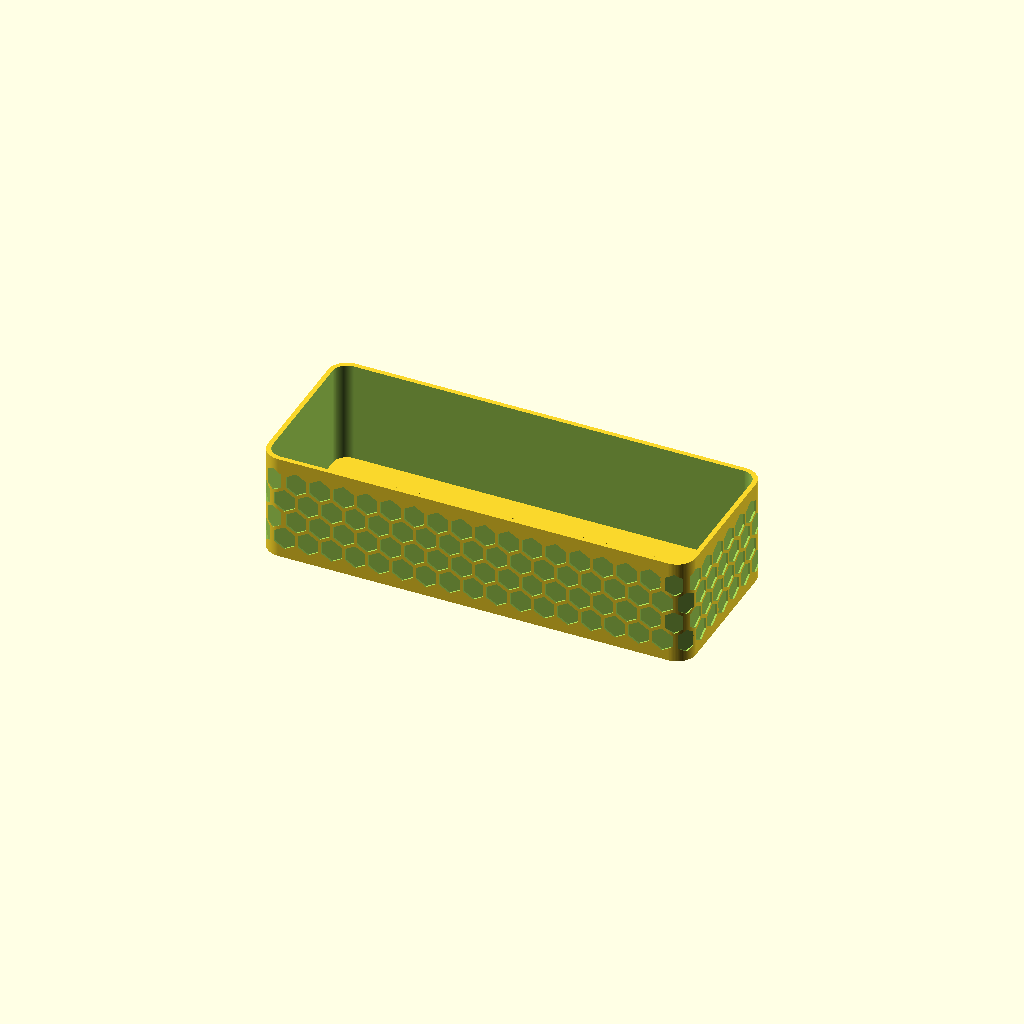
Cell 1: the model at its default parameters.
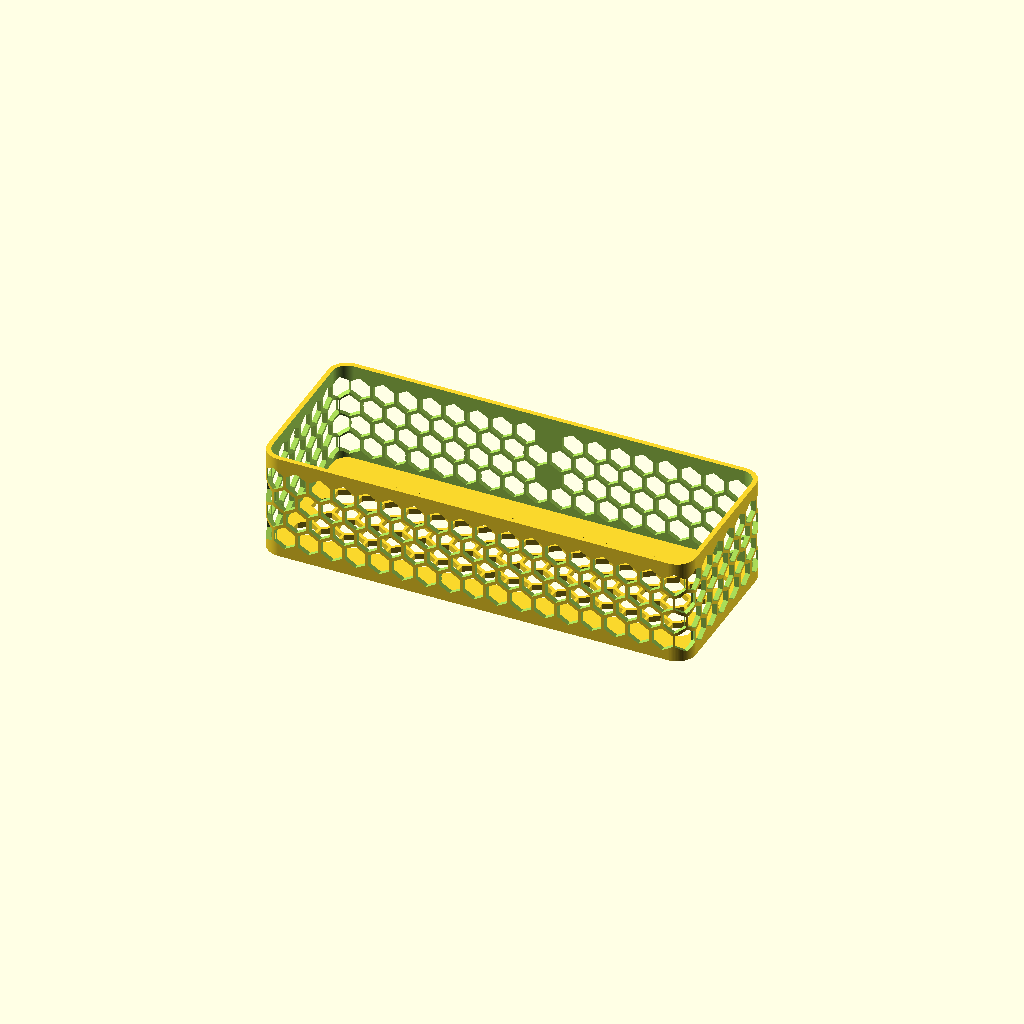
Cell 2 — side_hex_through_holes set to true, the other parameters unchanged.
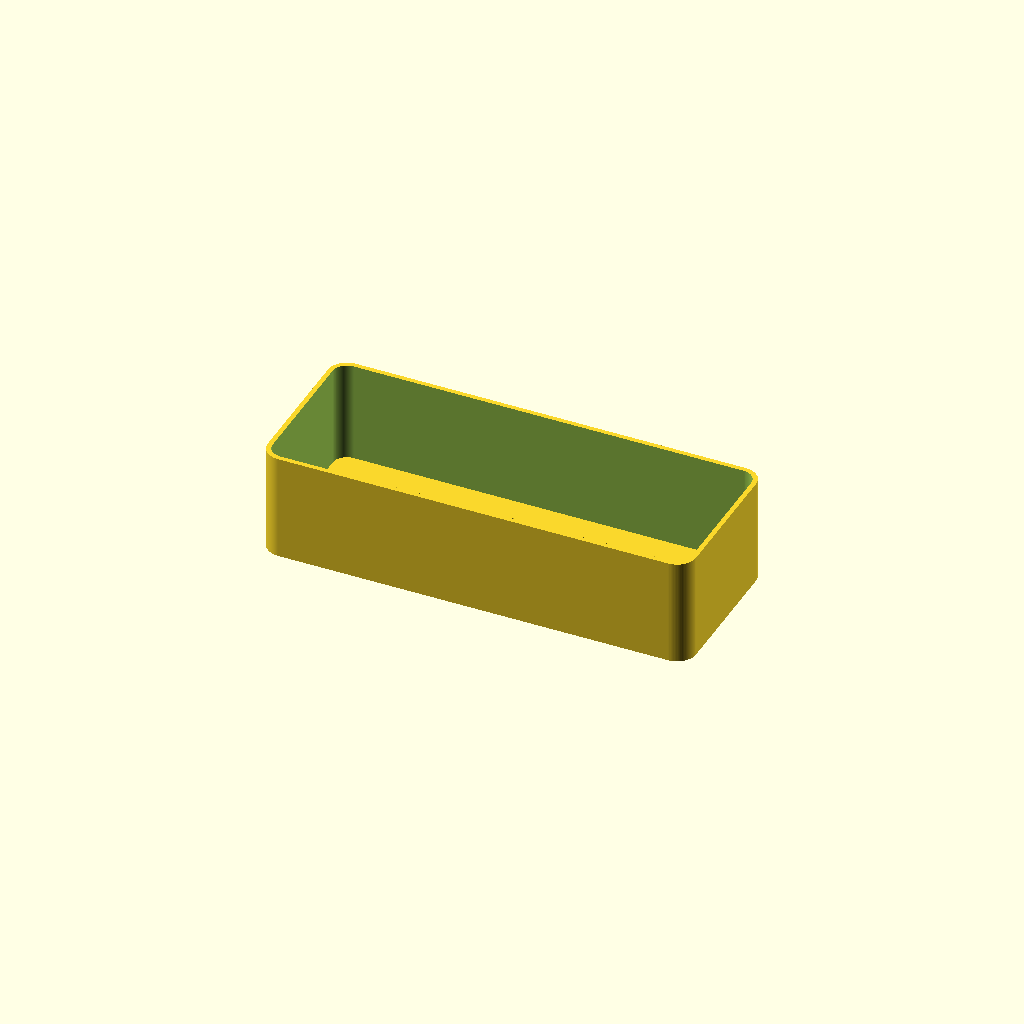
Cell 3 — side_walls_have_hex_pattern set to false, the other parameters unchanged.
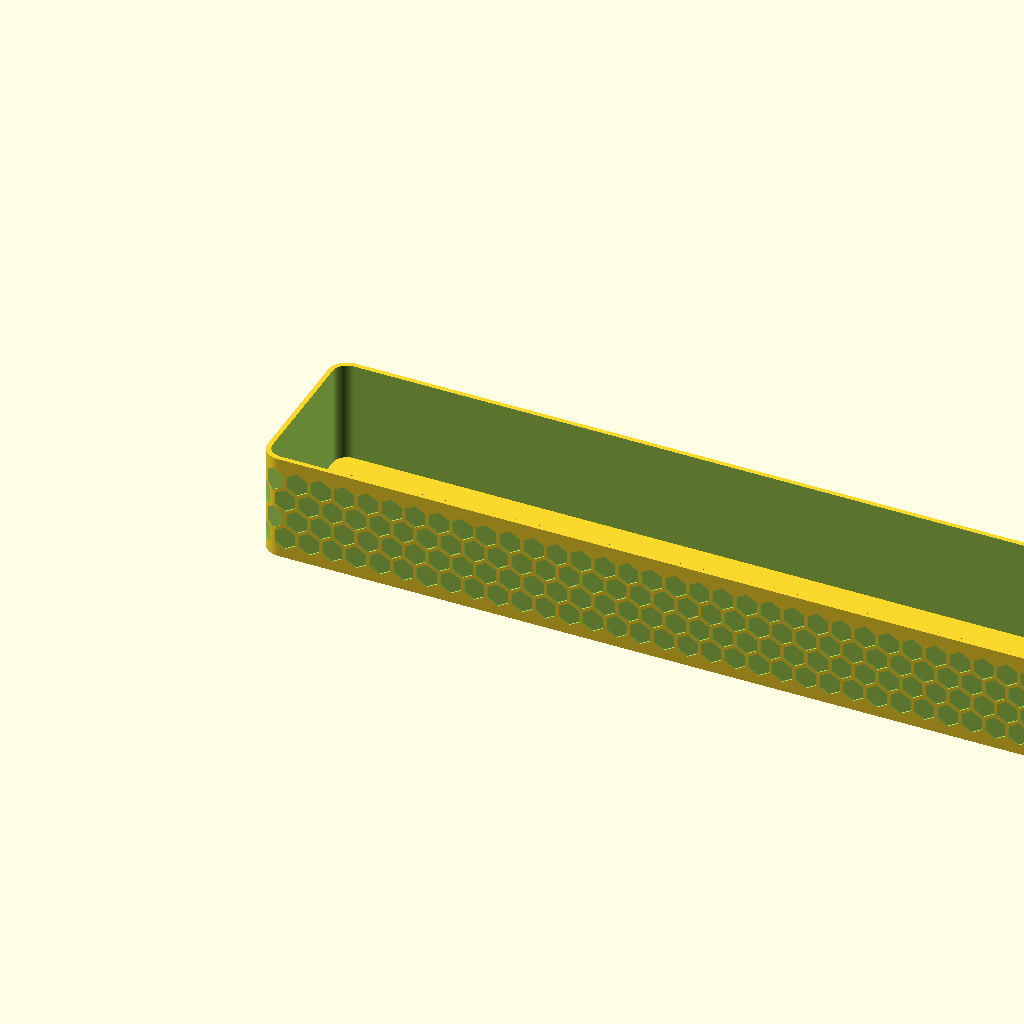
Cell 4: box_length = 360 (everything else at default).
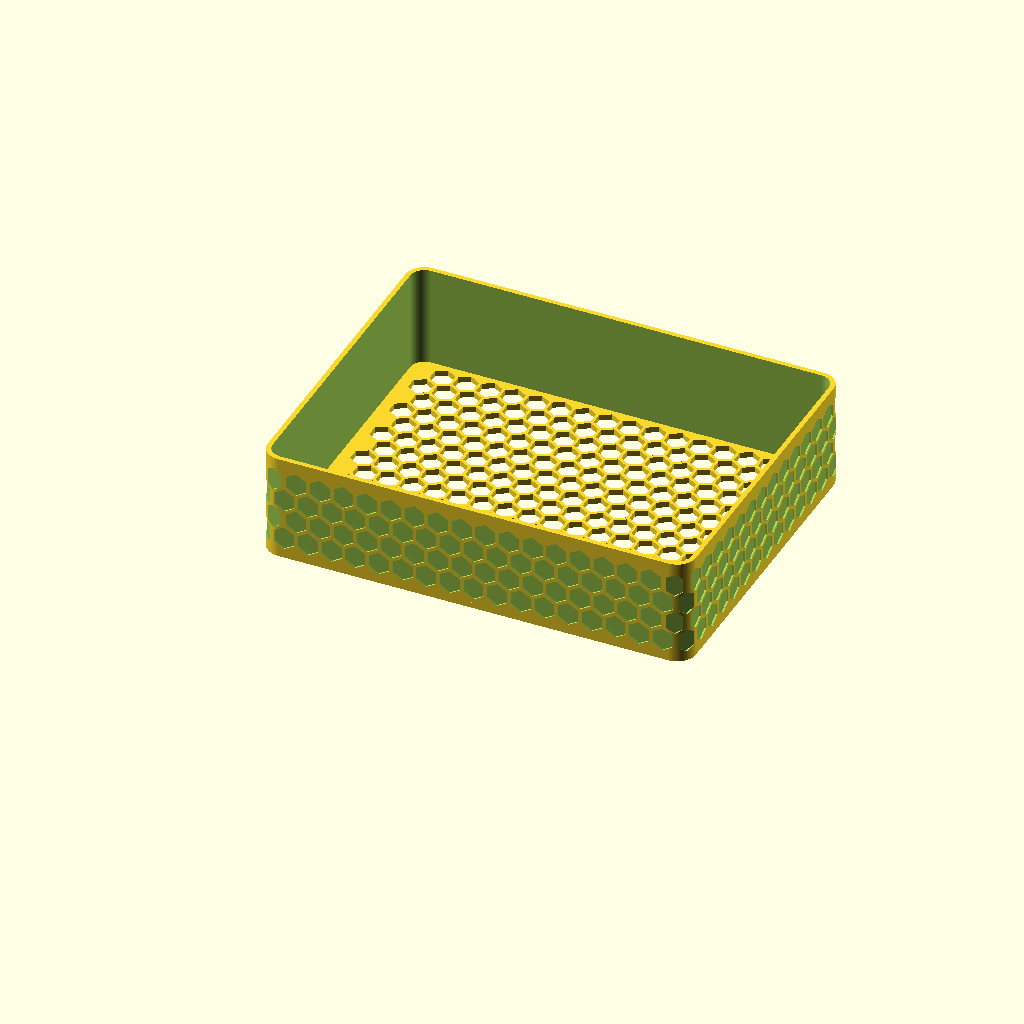
Cell 5: box_depth = 140 (everything else at default).
All cells are drawn from one camera (rotation 55°, 0°, 25°, orthographic, colour scheme Cornfield), so only the parameter changes between them.
OpenSCAD source file roundedBoxWithHexagonalEngravings/roundedBoxWithHexagonalEngravings.scad:
/*
Rounded rectangular open-top box with smooth wrapped hex side engraving

Features:
- Open top
- Rounded vertical corners as one continuous shell
- Side hex pattern wraps around full perimeter, including rounded corners
- Side hexagons are smooth 6-sided engravings, not sliced/stepped
- Side hexagons are closed/recessed, not through-holes by default
- Bottom remains a true open hex mesh
- Hexagons are regular and not stretched
- Number of side hexagons is calculated from box size
- Resizing changes the number of cells, not the hexagon shape

All dimensions are in mm.
*/


// ------------------------------------------------------------
// Quality
// ------------------------------------------------------------

$fn = 96;
$fa = 2;
$fs = 0.25;


// ------------------------------------------------------------
// Main dimensions
// ------------------------------------------------------------

box_length = 180;              // outer X
box_depth  = 70;              // outer Y
box_height = 45;               // outer Z

wall_thickness   = 2.0;
bottom_thickness = 2.4;

corner_radius = 8;


// ------------------------------------------------------------
// Side-wall hex engraving
// ------------------------------------------------------------

// false = recessed/engraved closed hexagons, best for Cura
// true  = through-holes in side wall
side_hex_through_holes = false;

// For Cura 4.6.1, shallow engraving is much safer.
// Recommended: 0.55 to 0.85 mm
side_hex_groove_depth = 0.70;

// If side_hex_through_holes = true, this controls the remaining membrane.
// Example:
// wall_thickness = 2.0;
// side_membrane_thickness = 0.45;
// through-style depth becomes 1.55 mm, leaving 0.45 mm membrane.
side_membrane_thickness = 0.45;


// ------------------------------------------------------------
// Hex pattern parameters
// ------------------------------------------------------------

hex_radius  = 5.0;             // center-to-corner radius
web_width   = 1.2;             // spacing/material between hexagons
edge_border = 4.0;             // solid top/bottom side border

bottom_is_mesh = true;
side_walls_have_hex_pattern = true;


// ------------------------------------------------------------
// Safety checks
// ------------------------------------------------------------

assert(corner_radius > wall_thickness,
       "corner_radius must be larger than wall_thickness");

assert(corner_radius < box_length / 2,
       "corner_radius too large for box_length");

assert(corner_radius < box_depth / 2,
       "corner_radius too large for box_depth");

assert(box_height > 2 * edge_border + 2 * hex_radius,
       "box_height too small for selected hex_radius and edge_border");


// ------------------------------------------------------------
// Helper functions
// ------------------------------------------------------------

function hex_opening_width(r)  = sqrt(3) * r;
function hex_opening_height(r) = 2 * r;

function straight_x() = box_length - 2 * corner_radius;
function straight_y() = box_depth  - 2 * corner_radius;

function quarter_arc() = PI * corner_radius / 2;

function s1() = straight_x();
function s2() = straight_x() + quarter_arc();
function s3() = straight_x() + quarter_arc() + straight_y();
function s4() = straight_x() + 2 * quarter_arc() + straight_y();
function s5() = 2 * straight_x() + 2 * quarter_arc() + straight_y();
function s6() = 2 * straight_x() + 3 * quarter_arc() + straight_y();
function s7() = 2 * straight_x() + 3 * quarter_arc() + 2 * straight_y();

function perimeter_length() =
    2 * straight_x()
  + 2 * straight_y()
  + 4 * quarter_arc();

function wrap_s(s) =
    s - floor(s / perimeter_length()) * perimeter_length();


// Put the wrap seam on the rear wall instead of the front.
function pattern_seam_offset() =
    s4() + straight_x() / 2;

function physical_s(s) =
    wrap_s(s + pattern_seam_offset());


// ------------------------------------------------------------
// Perimeter surface functions
// ------------------------------------------------------------

function normal_angle_raw(s) =
    wrap_s(s) <= s1() ? -90 :

    wrap_s(s) <= s2() ?
        -90 + ((wrap_s(s) - s1()) / corner_radius) * 180 / PI :

    wrap_s(s) <= s3() ? 0 :

    wrap_s(s) <= s4() ?
        0 + ((wrap_s(s) - s3()) / corner_radius) * 180 / PI :

    wrap_s(s) <= s5() ? 90 :

    wrap_s(s) <= s6() ?
        90 + ((wrap_s(s) - s5()) / corner_radius) * 180 / PI :

    wrap_s(s) <= s7() ? 180 :

    180 + ((wrap_s(s) - s7()) / corner_radius) * 180 / PI;


function normal_angle(s) =
    normal_angle_raw(physical_s(s));


function surf_x_raw(s) =
    wrap_s(s) <= s1() ?
        corner_radius + wrap_s(s) :

    wrap_s(s) <= s2() ?
        box_length - corner_radius
        + corner_radius * cos(normal_angle_raw(s)) :

    wrap_s(s) <= s3() ?
        box_length :

    wrap_s(s) <= s4() ?
        box_length - corner_radius
        + corner_radius * cos(normal_angle_raw(s)) :

    wrap_s(s) <= s5() ?
        box_length - corner_radius - (wrap_s(s) - s4()) :

    wrap_s(s) <= s6() ?
        corner_radius
        + corner_radius * cos(normal_angle_raw(s)) :

    wrap_s(s) <= s7() ?
        0 :

    corner_radius
    + corner_radius * cos(normal_angle_raw(s));


function surf_y_raw(s) =
    wrap_s(s) <= s1() ?
        0 :

    wrap_s(s) <= s2() ?
        corner_radius
        + corner_radius * sin(normal_angle_raw(s)) :

    wrap_s(s) <= s3() ?
        corner_radius + (wrap_s(s) - s2()) :

    wrap_s(s) <= s4() ?
        box_depth - corner_radius
        + corner_radius * sin(normal_angle_raw(s)) :

    wrap_s(s) <= s5() ?
        box_depth :

    wrap_s(s) <= s6() ?
        box_depth - corner_radius
        + corner_radius * sin(normal_angle_raw(s)) :

    wrap_s(s) <= s7() ?
        box_depth - corner_radius - (wrap_s(s) - s6()) :

    corner_radius
    + corner_radius * sin(normal_angle_raw(s));


function surf_x(s) = surf_x_raw(physical_s(s));
function surf_y(s) = surf_y_raw(physical_s(s));


// ------------------------------------------------------------
// 2D rounded rectangle
// ------------------------------------------------------------

module rounded_rect_2d(w, h, r) {
    hull() {
        translate([r,     r    ]) circle(r=r);
        translate([w - r, r    ]) circle(r=r);
        translate([w - r, h - r]) circle(r=r);
        translate([r,     h - r]) circle(r=r);
    }
}


// ------------------------------------------------------------
// Regular point-up hexagon
// ------------------------------------------------------------

module regular_hex_pointup(r) {
    polygon(points = [
        [0,                         r],
        [hex_opening_width(r) / 2,   r / 2],
        [hex_opening_width(r) / 2,  -r / 2],
        [0,                        -r],
        [-hex_opening_width(r) / 2, -r / 2],
        [-hex_opening_width(r) / 2,  r / 2]
    ]);
}


// ------------------------------------------------------------
// Bottom hex grid
// ------------------------------------------------------------

module hex_hole_grid_2d(panel_w, panel_h, r, web, border) {
    hw = hex_opening_width(r);
    hh = hex_opening_height(r);

    pitch_x = hw + web;
    pitch_y = 1.5 * r + web;

    col_extent = ceil(panel_w / pitch_x) + 4;
    row_extent = ceil(panel_h / pitch_y) + 4;

    for (row = [-row_extent : row_extent]) {
        y = panel_h / 2 + row * pitch_y;
        x_shift = ((row % 2) == 0) ? 0 : pitch_x / 2;

        for (col = [-col_extent : col_extent]) {
            x = panel_w / 2 + col * pitch_x + x_shift;

            if (
                x >= border + hw / 2 &&
                x <= panel_w - border - hw / 2 &&
                y >= border + hh / 2 &&
                y <= panel_h - border - hh / 2
            ) {
                translate([x, y])
                    regular_hex_pointup(r);
            }
        }
    }
}


module rounded_bottom_mesh_2d() {
    difference() {
        rounded_rect_2d(box_length, box_depth, corner_radius);

        if (bottom_is_mesh) {
            hex_hole_grid_2d(
                box_length,
                box_depth,
                hex_radius,
                web_width,
                edge_border
            );
        }
    }
}


module bottom_panel() {
    linear_extrude(height=bottom_thickness, convexity=10)
        rounded_bottom_mesh_2d();
}


// ------------------------------------------------------------
// Continuous rounded side shell
// ------------------------------------------------------------

module side_shell_solid() {
    inner_corner_radius = max(0.01, corner_radius - wall_thickness);

    difference() {
        linear_extrude(height=box_height, convexity=10)
            rounded_rect_2d(
                box_length,
                box_depth,
                corner_radius
            );

        translate([wall_thickness, wall_thickness, -0.1])
            linear_extrude(height=box_height + 0.2, convexity=10)
                rounded_rect_2d(
                    box_length - 2 * wall_thickness,
                    box_depth  - 2 * wall_thickness,
                    inner_corner_radius
                );
    }
}


// ------------------------------------------------------------
// Smooth tangent hex cutter for side wall
//
// Local cutter coordinate system:
// X = perimeter direction
// Y = vertical Z direction
// local extrusion Z = outward normal
//
// The cutter is one clean 6-sided hexagonal prism.
// No vertical slice approximation.
// ------------------------------------------------------------

module smooth_side_hex_cutter(sc, zc, cut_depth) {
    outside_extra = 0.9;
    total_depth = cut_depth + outside_extra;

    translate([surf_x(sc), surf_y(sc), zc])
        rotate([0, 0, normal_angle(sc) + 90])
            rotate([90, 0, 0])
                translate([0, 0, -cut_depth])
                    linear_extrude(height=total_depth, convexity=10)
                        regular_hex_pointup(hex_radius);
}


// ------------------------------------------------------------
// Wrapped smooth side-wall hex pattern
// ------------------------------------------------------------

module wrapped_smooth_side_hexes() {
    hw = hex_opening_width(hex_radius);
    p = perimeter_length();

    nominal_pitch_s = hw + web_width;

    // Number of columns is calculated from perimeter.
    columns = max(3, floor(p / nominal_pitch_s));

    // Pitch is slightly adjusted so the pattern closes around the box.
    // The hexagon itself is not scaled or stretched.
    pitch_s = p / columns;

    pitch_z = 1.5 * hex_radius + web_width;

    // Number of rows is calculated from box height.
    rows =
        max(
            0,
            floor(
                (box_height - 2 * edge_border - 2 * hex_radius)
                / pitch_z
            ) + 1
        );

    cut_depth =
        side_hex_through_holes
        ? wall_thickness + 1.0
        : min(
            wall_thickness - 0.05,
            side_hex_groove_depth
          );

    //seam_margin = hw / 2 + web_width + 1.0;
    seam_margin = hw / 2 + 0.2;

    if (rows > 0) {
        for (row = [0 : rows - 1]) {
            zc = edge_border + hex_radius + row * pitch_z;

            row_shift = ((row % 2) == 0) ? 0 : pitch_s / 2;
            start_s = pitch_s / 2 + row_shift;

            for (col = [0 : columns - 1]) {
                sc = start_s + col * pitch_s;

                // Skip only the hidden seam zone so cutters do not wrap
                // over the seam and create CGAL artifacts.
                if (
                    sc > seam_margin &&
                    sc < p - seam_margin &&
                    zc >= edge_border + hex_radius &&
                    zc <= box_height - edge_border - hex_radius
                ) {
                    smooth_side_hex_cutter(
                        sc,
                        zc,
                        cut_depth
                    );
                }
            }
        }
    }
}


// ------------------------------------------------------------
// Side shell with smooth wrapped engraving
// ------------------------------------------------------------

module wrapped_hex_side_shell() {
    difference() {
        side_shell_solid();

        if (side_walls_have_hex_pattern) {
            wrapped_smooth_side_hexes();
        }
    }
}


// ------------------------------------------------------------
// Final box
// ------------------------------------------------------------

module rounded_wrapped_hex_box() {
    union() {
        bottom_panel();
        wrapped_hex_side_shell();
    }
}


rounded_wrapped_hex_box();
Parameter table extracted from the source (name, type, default, range or options):
box_length: number, default 180
box_depth: number, default 70
box_height: number, default 45
wall_thickness: number, default 2
bottom_thickness: number, default 2.4
corner_radius: number, default 8
side_hex_through_holes: bool, default false
side_hex_groove_depth: number, default 0.7
side_membrane_thickness: number, default 0.45
hex_radius: number, default 5
web_width: number, default 1.2
edge_border: number, default 4
bottom_is_mesh: bool, default true
side_walls_have_hex_pattern: bool, default true
